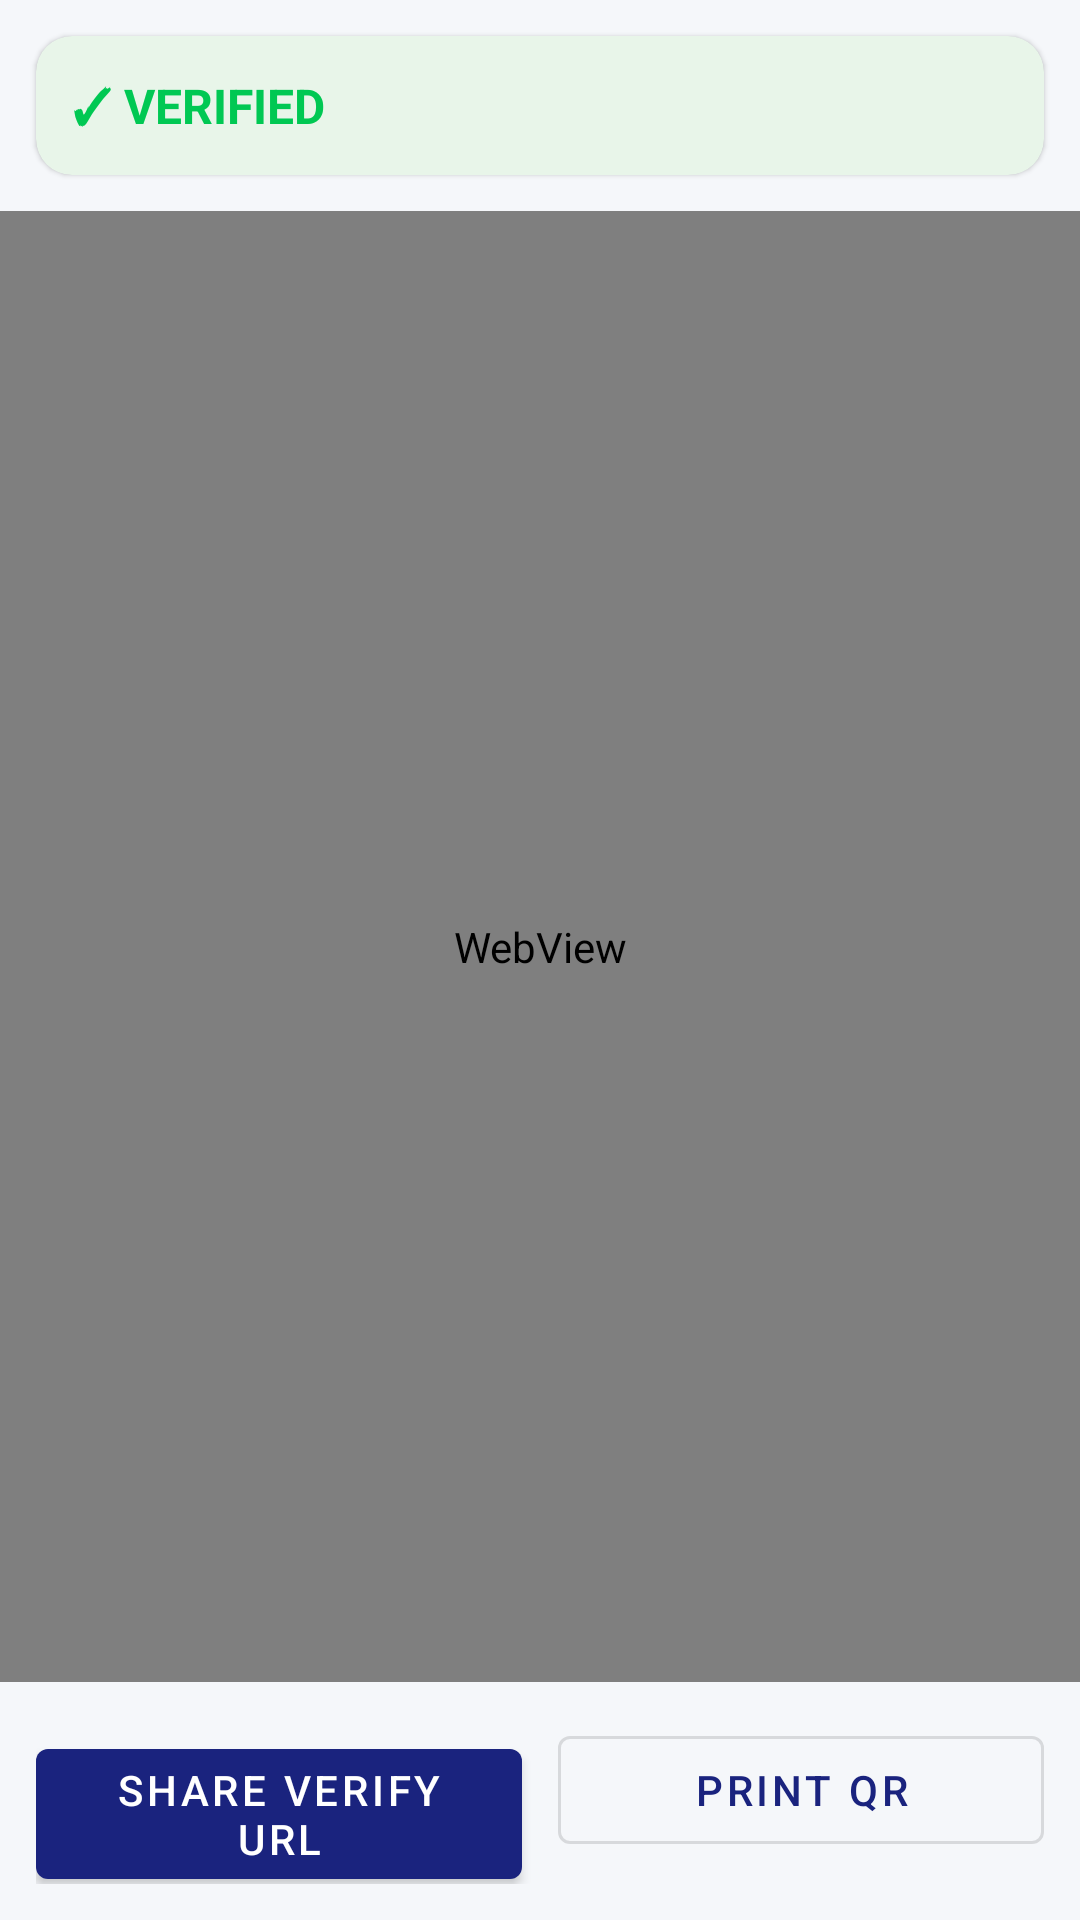

Here is an Android app screen rendered from its layout file. Give the layout XML and the strings, colors and styles it references.
<!-- AndroidManifest.xml: application theme Theme.BPAuditShield -->
<!-- res/layout/activity_verify.xml -->
<?xml version="1.0" encoding="utf-8"?>
<LinearLayout xmlns:android="http://schemas.android.com/apk/res/android"
    xmlns:app="http://schemas.android.com/apk/res-auto"
    android:layout_width="match_parent"
    android:layout_height="match_parent"
    android:background="@color/bp_surface"
    android:orientation="vertical">

    <com.google.android.material.card.MaterialCardView
        android:layout_width="match_parent"
        android:layout_height="wrap_content"
        android:layout_margin="12dp"
        app:cardBackgroundColor="@color/status_anchored_bg"
        app:cardCornerRadius="12dp">

        <LinearLayout
            android:layout_width="match_parent"
            android:layout_height="wrap_content"
            android:gravity="center_vertical"
            android:orientation="horizontal"
            android:padding="12dp">

            <TextView
                android:id="@+id/verifiedBadge"
                android:layout_width="wrap_content"
                android:layout_height="wrap_content"
                android:text="@string/verified_badge"
                android:textColor="@color/bp_accent"
                android:textSize="16sp"
                android:textStyle="bold" />

            <TextView
                android:id="@+id/verifyReferenceText"
                android:layout_width="0dp"
                android:layout_height="wrap_content"
                android:layout_marginStart="12dp"
                android:layout_weight="1"
                android:textSize="13sp" />
        </LinearLayout>
    </com.google.android.material.card.MaterialCardView>

    <ProgressBar
        android:id="@+id/verifyProgress"
        style="?android:attr/progressBarStyleHorizontal"
        android:layout_width="match_parent"
        android:layout_height="4dp"
        android:indeterminate="true"
        android:visibility="gone" />

    <WebView
        android:id="@+id/verifyWebView"
        android:layout_width="match_parent"
        android:layout_height="0dp"
        android:layout_weight="1" />

    <LinearLayout
        android:layout_width="match_parent"
        android:layout_height="wrap_content"
        android:orientation="horizontal"
        android:padding="12dp">

        <com.google.android.material.button.MaterialButton
            android:id="@+id/shareVerifyButton"
            android:layout_width="0dp"
            android:layout_height="wrap_content"
            android:layout_marginEnd="6dp"
            android:layout_weight="1"
            android:text="@string/share_verify" />

        <com.google.android.material.button.MaterialButton
            android:id="@+id/printQrButton"
            style="@style/Widget.MaterialComponents.Button.OutlinedButton"
            android:layout_width="0dp"
            android:layout_height="wrap_content"
            android:layout_marginStart="6dp"
            android:layout_weight="1"
            android:text="@string/print_qr" />
    </LinearLayout>
</LinearLayout>
<!-- resources referenced by this layout -->
<resources>
  <color name="bp_accent">#00C853</color>
  <color name="bp_surface">#F5F7FA</color>
  <color name="status_anchored_bg">#E8F5E9</color>
  <string name="print_qr">Print QR</string>
  <string name="share_verify">Share Verify URL</string>
  <string name="verified_badge">✓ VERIFIED</string>
  <style name="Theme.BPAuditShield" parent="Theme.MaterialComponents.DayNight.DarkActionBar">
          <item name="colorPrimary">@color/bp_primary</item>
          <item name="colorPrimaryDark">@color/bp_primary_dark</item>
          <item name="colorAccent">@color/bp_accent</item>
          <item name="android:statusBarColor">@color/bp_primary_dark</item>
      </style>
  <color name="bp_primary">#1A237E</color>
  <color name="bp_primary_dark">#0D1642</color>
</resources>
